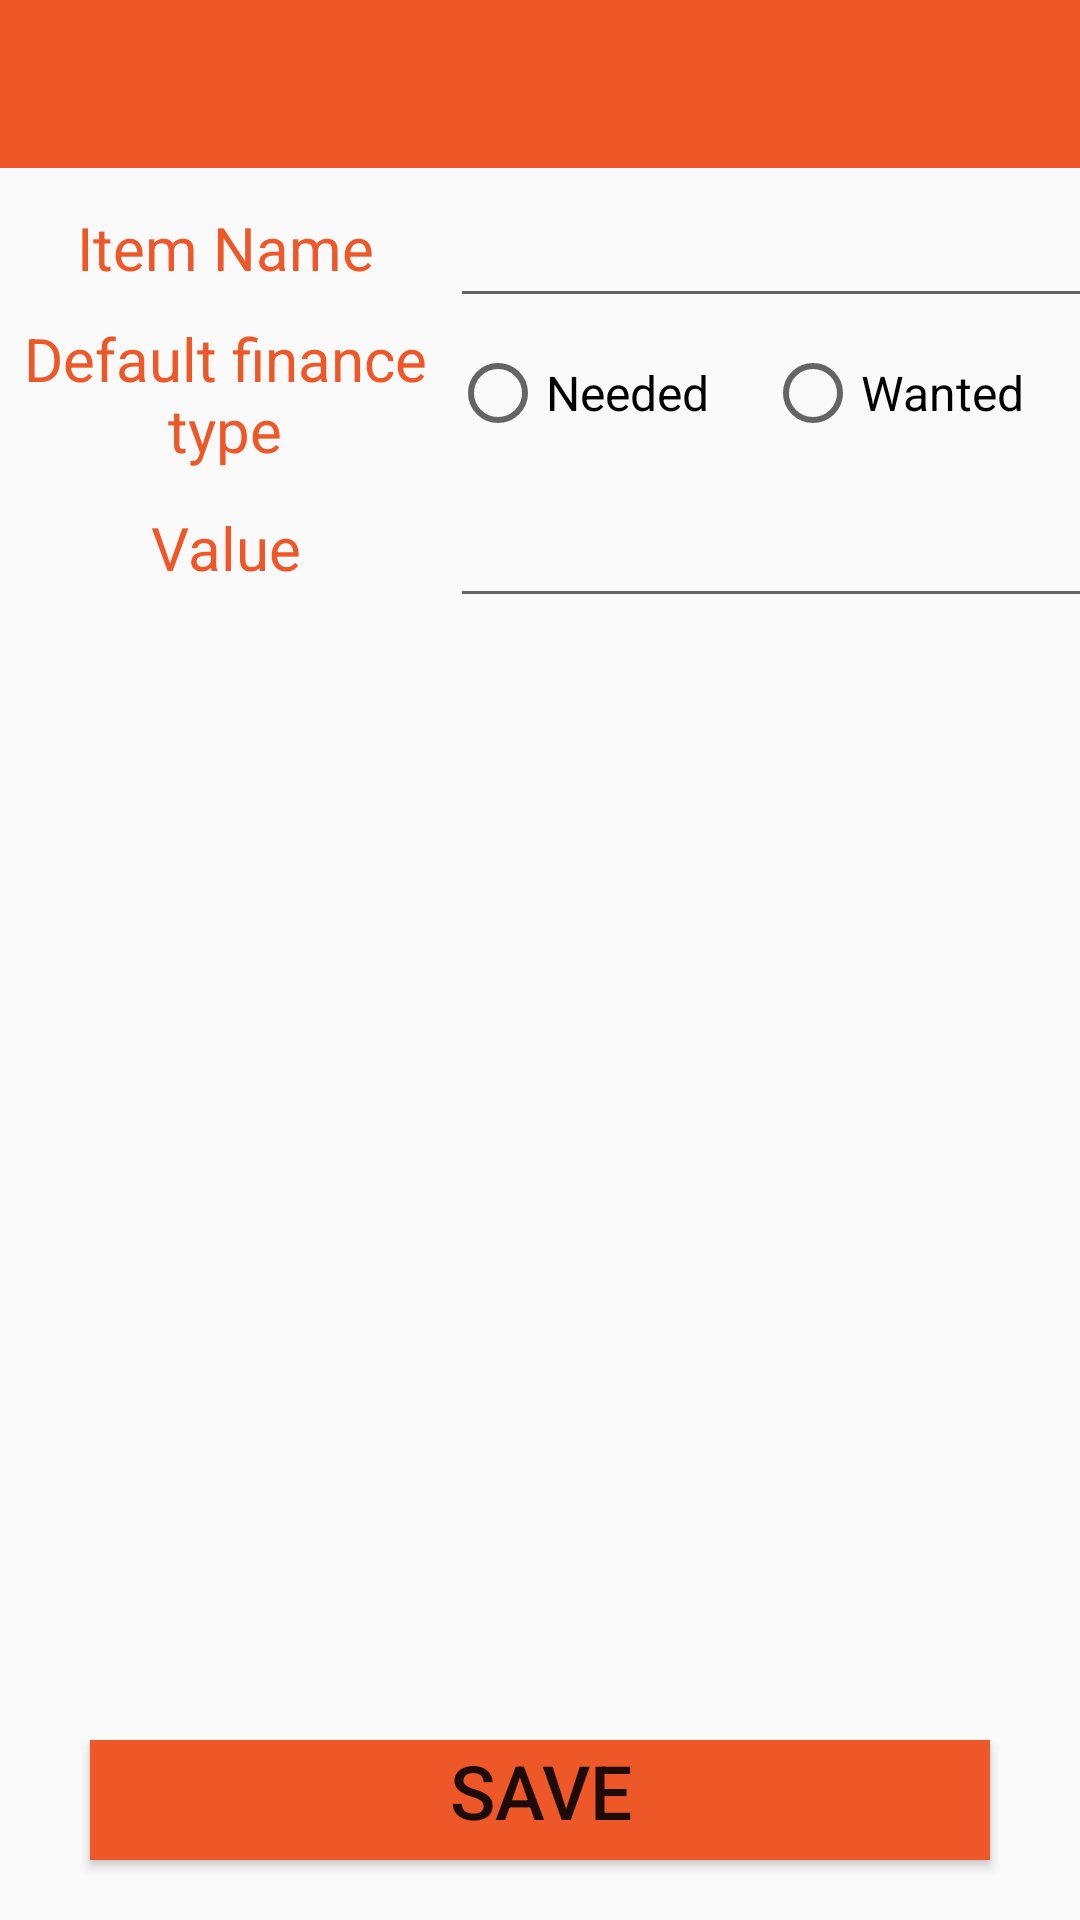

Android layout source for this screen:
<!-- AndroidManifest.xml: application theme AppTheme.NoActionBar -->
<!-- res/layout/activity_edit_record.xml -->
<?xml version="1.0" encoding="utf-8"?>
<android.support.constraint.ConstraintLayout xmlns:android="http://schemas.android.com/apk/res/android"
    xmlns:app="http://schemas.android.com/apk/res-auto"
    xmlns:tools="http://schemas.android.com/tools"
    android:layout_width="match_parent"
    android:layout_height="match_parent"
    tools:context=".MainActivity">

    <android.support.design.widget.AppBarLayout
        android:id="@+id/appBarLayout"
        android:layout_width="match_parent"
        android:layout_height="wrap_content"
        android:theme="@style/AppTheme.AppBarOverlay"
        app:layout_constraintBottom_toTopOf="@id/linearLyt1"
        app:layout_constraintEnd_toEndOf="parent"
        app:layout_constraintStart_toStartOf="parent"
        app:layout_constraintTop_toTopOf="parent">
        <android.support.v7.widget.Toolbar
            android:id="@+id/toolbar"
            android:layout_width="match_parent"
            android:layout_height="?attr/actionBarSize"
            android:background="?attr/colorPrimary"
            app:layout_constraintEnd_toEndOf="@+id/appBarLayout"
            app:layout_constraintStart_toStartOf="parent"
            app:layout_constraintTop_toTopOf="parent"
            app:popupTheme="@style/AppTheme.PopupOverlay" />

    </android.support.design.widget.AppBarLayout>

    <LinearLayout
        android:id="@+id/linearLyt1"
        android:layout_width="match_parent"
        android:layout_height="wrap_content"
        android:orientation="horizontal"
        app:layout_constraintTop_toBottomOf="@id/appBarLayout"
        >
        <TextView
            android:id="@+id/itemName"
            android:layout_width="150dp"
            android:layout_height="50dp"
            android:text="Item Name"
            android:gravity="center"
            android:textColor="@color/colorPrimary"
            android:textSize="20sp"
            android:layout_weight="0"
            />

        <EditText
            android:id="@+id/nameEditV"
            android:layout_width="257dp"
            android:layout_height="50dp"
            android:text=""
            android:textAlignment="viewEnd"
            android:textSize="20sp"

            />
    </LinearLayout>


    <LinearLayout
        android:id="@+id/ll"
        android:layout_width="match_parent"
        android:layout_height="50dp"
        android:orientation="horizontal"
        app:layout_constraintStart_toStartOf="parent"
        app:layout_constraintTop_toBottomOf="@id/linearLyt1">

        <TextView
            android:id="@+id/textView2"
            android:layout_width="150dp"
            android:layout_height="match_parent"

            android:text="Default finance type"
            android:textAlignment="center"
            android:textColor="@color/colorPrimary"
            android:textSize="20sp"
            android:visibility="visible"
            app:layout_constraintBottom_toTopOf="@id/addRecyclerView"
            app:layout_constraintEnd_toStartOf="@id/defaultFinaceType"
            app:layout_constraintStart_toStartOf="parent"
            app:layout_constraintTop_toBottomOf="@+id/addItemIcon" />

        <RadioGroup
            android:id="@+id/financeType"
            android:layout_width="0dp"
            android:layout_height="match_parent"
            android:layout_weight="1.7"
            android:gravity="center_vertical"
            android:orientation="horizontal"
            android:visibility="visible"
            app:layout_constraintStart_toStartOf="parent"
            app:layout_constraintTop_toBottomOf="@id/addItemName">


            <RadioButton
                android:id="@+id/neededType"
                android:layout_width="0dp"
                android:layout_height="wrap_content"
                android:layout_weight="1"
                android:text="Needed"
                android:textSize="16sp" />

            <RadioButton
                android:id="@+id/wantedType"
                android:layout_width="0dp"
                android:layout_height="wrap_content"
                android:layout_weight="1"
                android:text="Wanted"
                android:textSize="16sp" />
        </RadioGroup>

    </LinearLayout>

    <LinearLayout
        android:id="@+id/linearLyt2"
        android:layout_width="match_parent"
        android:layout_height="wrap_content"
        android:orientation="horizontal"
        app:layout_constraintTop_toBottomOf="@id/ll"
    >
        <TextView
            android:id="@+id/valueTview"
            android:layout_width="150dp"
            android:layout_height="50dp"
            android:text="Value"
            android:gravity="center"
            android:textColor="@color/colorPrimary"
            android:textSize="20sp"
            android:layout_weight="0"
        />

        <EditText
            android:id="@+id/valueEditV"
            android:layout_width="257dp"
            android:layout_height="50dp"
            android:text=""
            android:textAlignment="viewEnd"
            android:textSize="20sp"

            />
    </LinearLayout>


    <Button
        android:id="@+id/saveBtn"
        android:layout_width="300dp"
        android:layout_height="40dp"
        android:background="@color/colorPrimary"
        android:gravity="center_horizontal"
        android:text="SAVE"
        android:textAlignment="center"
        android:textSize="25sp"
        app:layout_constraintBottom_toBottomOf="parent"
        app:layout_constraintEnd_toEndOf="parent"
        app:layout_constraintStart_toStartOf="parent"
        android:layout_marginBottom="20dp"/>

</android.support.constraint.ConstraintLayout>
<!-- resources referenced by this layout -->
<resources>
  <color name="colorPrimary">#EE5727</color>
  <style name="AppTheme.AppBarOverlay" parent="ThemeOverlay.AppCompat.Dark.ActionBar" />
  <style name="AppTheme.PopupOverlay" parent="ThemeOverlay.AppCompat.Light" />
  <style name="AppTheme.NoActionBar">
          <item name="windowActionBar">false</item>
          <item name="windowNoTitle">true</item>
      </style>
</resources>
